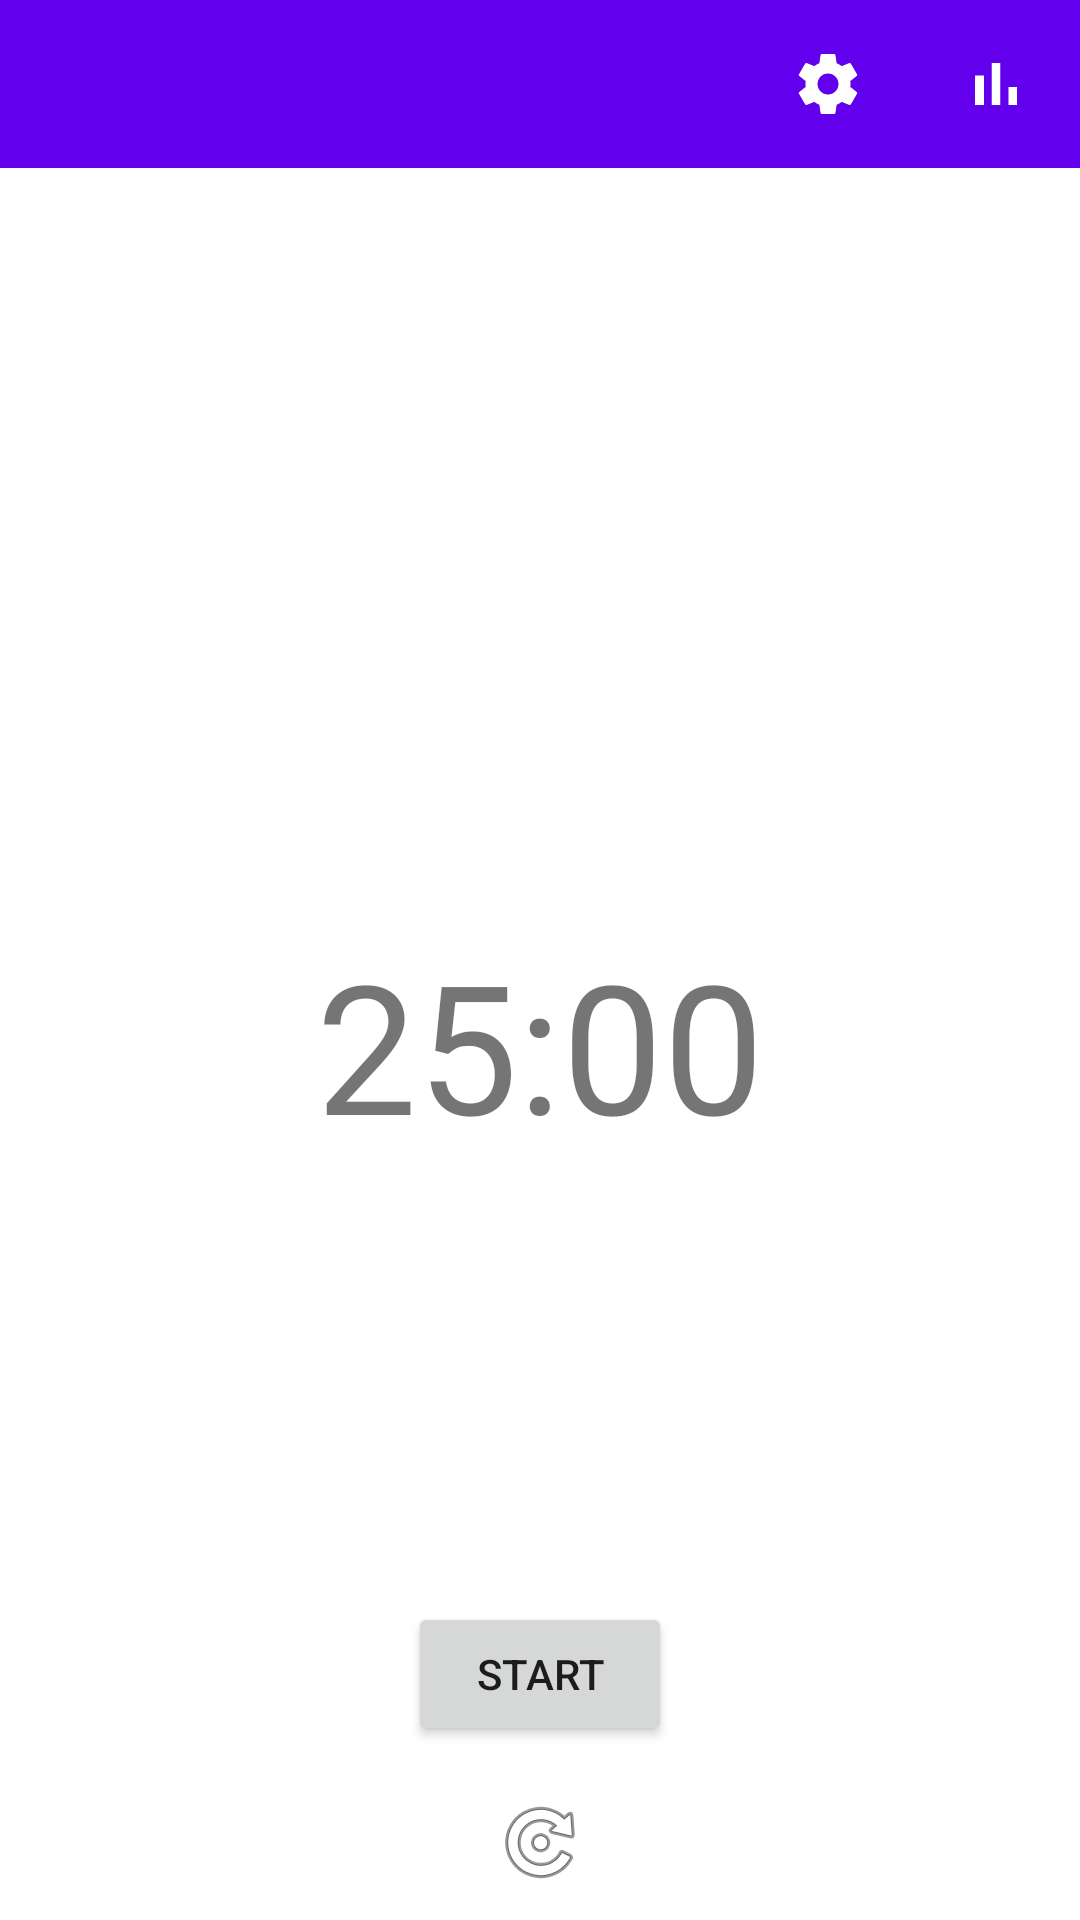

This screen was rendered from an Android layout file. Write that file and the resources it references.
<!-- AndroidManifest.xml: application theme Theme.FocusTimer -->
<!-- res/layout/activity_timer.xml -->
<?xml version="1.0" encoding="utf-8"?>
<layout xmlns:android="http://schemas.android.com/apk/res/android"
    xmlns:app="http://schemas.android.com/apk/res-auto"
    xmlns:tools="http://schemas.android.com/tools">

    <androidx.constraintlayout.widget.ConstraintLayout
        android:layout_width="match_parent"
        android:layout_height="match_parent"
        tools:context=".TimerActivity">

        <com.google.android.material.appbar.AppBarLayout
            android:id="@+id/appBarLayout"
            android:layout_width="match_parent"
            android:layout_height="wrap_content"
            app:layout_constraintTop_toTopOf="parent">

            <com.google.android.material.appbar.MaterialToolbar
                android:id="@+id/toolbar"
                android:layout_width="match_parent"
                android:layout_height="?attr/actionBarSize">

                <ImageButton
                    android:id="@+id/statsButton"
                    android:layout_width="wrap_content"
                    android:layout_height="wrap_content"
                    android:layout_gravity="end"
                    android:background="?attr/selectableItemBackgroundBorderless"
                    android:padding="16dp"
                    android:src="@drawable/ic_stats" />

                <ImageButton
                    android:id="@+id/settingsButton"
                    android:layout_width="wrap_content"
                    android:layout_height="wrap_content"
                    android:layout_gravity="end"
                    android:background="?attr/selectableItemBackgroundBorderless"
                    android:padding="16dp"
                    android:src="@drawable/ic_settings" />

            </com.google.android.material.appbar.MaterialToolbar>

        </com.google.android.material.appbar.AppBarLayout>

        <com.google.android.material.progressindicator.CircularProgressIndicator
            android:id="@+id/progressIndicator"
            android:layout_width="300dp"
            android:layout_height="300dp"
            android:indeterminate="false"
            app:indicatorSize="300dp"
            app:layout_constraintBottom_toBottomOf="parent"
            app:layout_constraintEnd_toEndOf="parent"
            app:layout_constraintStart_toStartOf="parent"
            app:layout_constraintTop_toBottomOf="@id/appBarLayout" />

        <TextView
            android:id="@+id/timerTextView"
            android:layout_width="wrap_content"
            android:layout_height="wrap_content"
            android:text="25:00"
            android:textSize="60sp"
            app:layout_constraintBottom_toBottomOf="@id/progressIndicator"
            app:layout_constraintEnd_toEndOf="@id/progressIndicator"
            app:layout_constraintStart_toStartOf="@id/progressIndicator"
            app:layout_constraintTop_toTopOf="@id/progressIndicator" />

        <Button
            android:id="@+id/startPauseButton"
            android:layout_width="wrap_content"
            android:layout_height="wrap_content"
            android:layout_marginTop="32dp"
            android:text="Start"
            app:layout_constraintEnd_toEndOf="parent"
            app:layout_constraintStart_toStartOf="parent"
            app:layout_constraintTop_toBottomOf="@+id/progressIndicator" />

        <ImageButton
            android:id="@+id/resetButton"
            android:layout_width="wrap_content"
            android:layout_height="wrap_content"
            android:layout_marginTop="16dp"
            android:background="?attr/selectableItemBackgroundBorderless"
            android:src="@android:drawable/ic_menu_rotate"
            app:layout_constraintEnd_toEndOf="@+id/startPauseButton"
            app:layout_constraintStart_toStartOf="@+id/startPauseButton"
            app:layout_constraintTop_toBottomOf="@+id/startPauseButton" />

    </androidx.constraintlayout.widget.ConstraintLayout>
</layout>
<!-- resources referenced by this layout -->
<resources>
  <!-- drawable ic_settings (drawable) -->
  <vector xmlns:android="http://schemas.android.com/apk/res/android"
      android:width="24dp"
      android:height="24dp"
      android:viewportWidth="24"
      android:viewportHeight="24">
      <path
          android:fillColor="@android:color/white"
          android:pathData="M19.43,12.98c0.04,-0.32 0.07,-0.64 0.07,-0.98s-0.03,-0.66 -0.07,-0.98l2.11,-1.65c0.19,-0.15 0.24,-0.42 0.12,-0.64l-2,-3.46c-0.12,-0.22 -0.39,-0.3 -0.61,-0.22l-2.49,1c-0.52,-0.4 -1.08,-0.73 -1.69,-0.98l-0.38,-2.65C14.46,2.18 14.25,2 14,2h-4c-0.25,0 -0.46,0.18 -0.49,0.42L9.13,5.07c-0.6,0.25 -1.17,0.58 -1.69,0.98l-2.49,-1c-0.23,-0.09 -0.49,0 -0.61,0.22l-2,3.46c-0.13,0.22 -0.07,0.49 0.12,0.64l2.11,1.65c-0.04,0.32 -0.07,0.65 -0.07,0.98s0.03,0.66 0.07,0.98l-2.11,1.65c-0.19,0.15 -0.24,0.42 -0.12,0.64l2,3.46c0.12,0.22 0.39,0.3 0.61,0.22l2.49,-1c0.52,0.4 1.08,0.73 1.69,0.98l0.38,2.65c0.03,0.24 0.24,0.42 0.49,0.42h4c0.25,0 0.46,-0.18 0.49,-0.42l0.38,-2.65c0.6,-0.25 1.17,-0.58 1.69,-0.98l2.49,1c0.23,0.09 0.49,0 0.61,-0.22l2,-3.46c0.12,-0.22 0.07,-0.49 -0.12,-0.64l-2.11,-1.65zM12,15.5c-1.93,0 -3.5,-1.57 -3.5,-3.5s1.57,-3.5 3.5,-3.5 3.5,1.57 3.5,3.5 -1.57,3.5 -3.5,3.5z" />
  </vector>
  <!-- drawable ic_stats (drawable) -->
  <vector xmlns:android="http://schemas.android.com/apk/res/android"
      android:width="24dp"
      android:height="24dp"
      android:viewportWidth="24"
      android:viewportHeight="24">
      <path
          android:fillColor="@android:color/white"
          android:pathData="M5,9.2h3V19H5zM10.6,5h2.8v14h-2.8zM16.2,13H19v6h-2.8z" />
  </vector>
  <style name="Theme.FocusTimer" parent="Base.Theme.FocusTimer" />
  <style name="Base.Theme.FocusTimer" parent="Theme.MaterialComponents.DayNight.NoActionBar">
      </style>
</resources>
